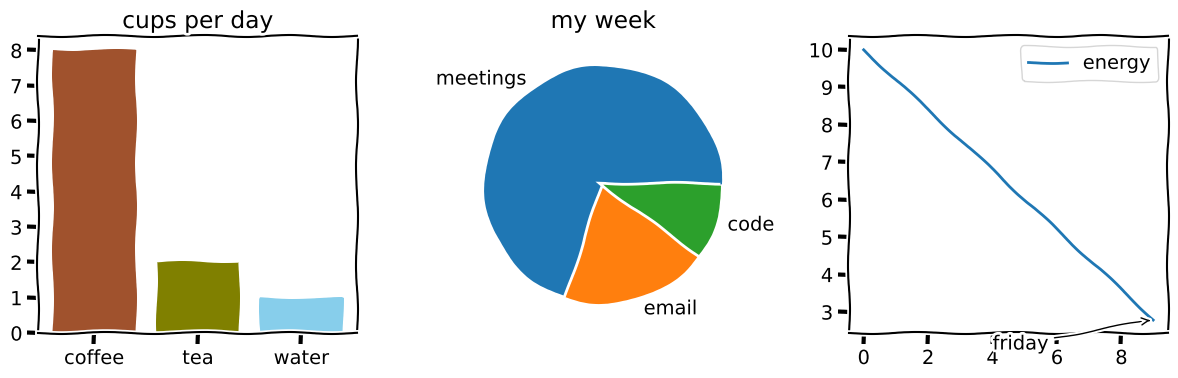

Source code (Python):
# A tongue-in-cheek xkcd-style dashboard with bars, a pie, annotations and a line in one figure.
import numpy as np
import matplotlib.pyplot as plt

with plt.xkcd():
    fig, axs = plt.subplots(1, 3, figsize=(12, 4))
    axs[0].bar(["coffee", "tea", "water"], [8, 2, 1], color=["sienna", "olive", "skyblue"])
    axs[0].set_title("cups per day")
    axs[1].pie([70, 20, 10], labels=["meetings", "email", "code"])
    axs[1].set_title("my week")
    t = np.arange(10)
    axs[2].plot(t, 10 - t * 0.8, label="energy")
    axs[2].annotate("friday", xy=(9, 2.8), xytext=(4, 2), arrowprops=dict(arrowstyle="->"))
    axs[2].legend()
    fig.tight_layout()
    fig.savefig("xkcd_dash.png", dpi=50)
    print(plt.rcParams["path.sketch"], [p.get_label() for p in axs[0].patches][:1])
print(plt.rcParams["path.sketch"])
